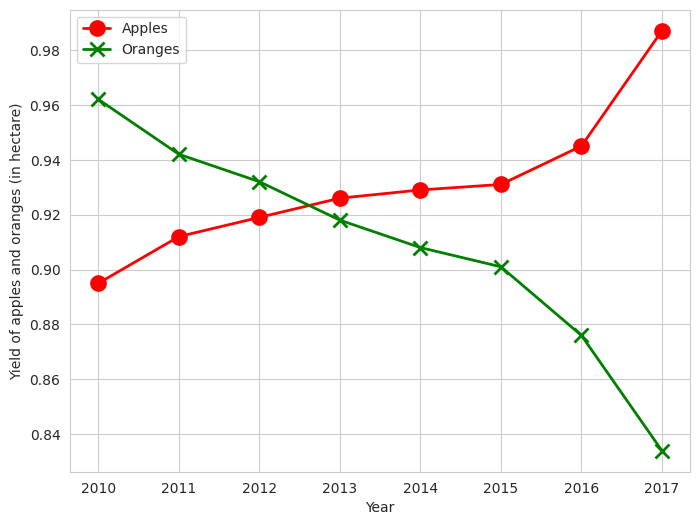

Generate this figure with matplotlib:
import numpy as np
import seaborn as sns
from matplotlib import pyplot as plt

year = np.arange(2010,2018)
apples = [0.895,0.912,0.919,0.926,0.929,0.931,0.945,0.987]
oranges = [0.962,0.942,0.932,0.918,0.908,0.901,0.876,0.834]

plt.figure(figsize=(8,6))

sns.set_style('whitegrid')

plt.plot(year,apples,lw=2,marker='o',mec='red',color='red',mew=2,ms=10)
plt.plot(year,oranges,lw=2,marker='x',mec='green',color='green',mew=2,ms=10)

plt.xlabel('Year')
plt.ylabel('Yield of apples and oranges (in hectare)')
plt.legend(['Apples','Oranges'])

plt.show()  